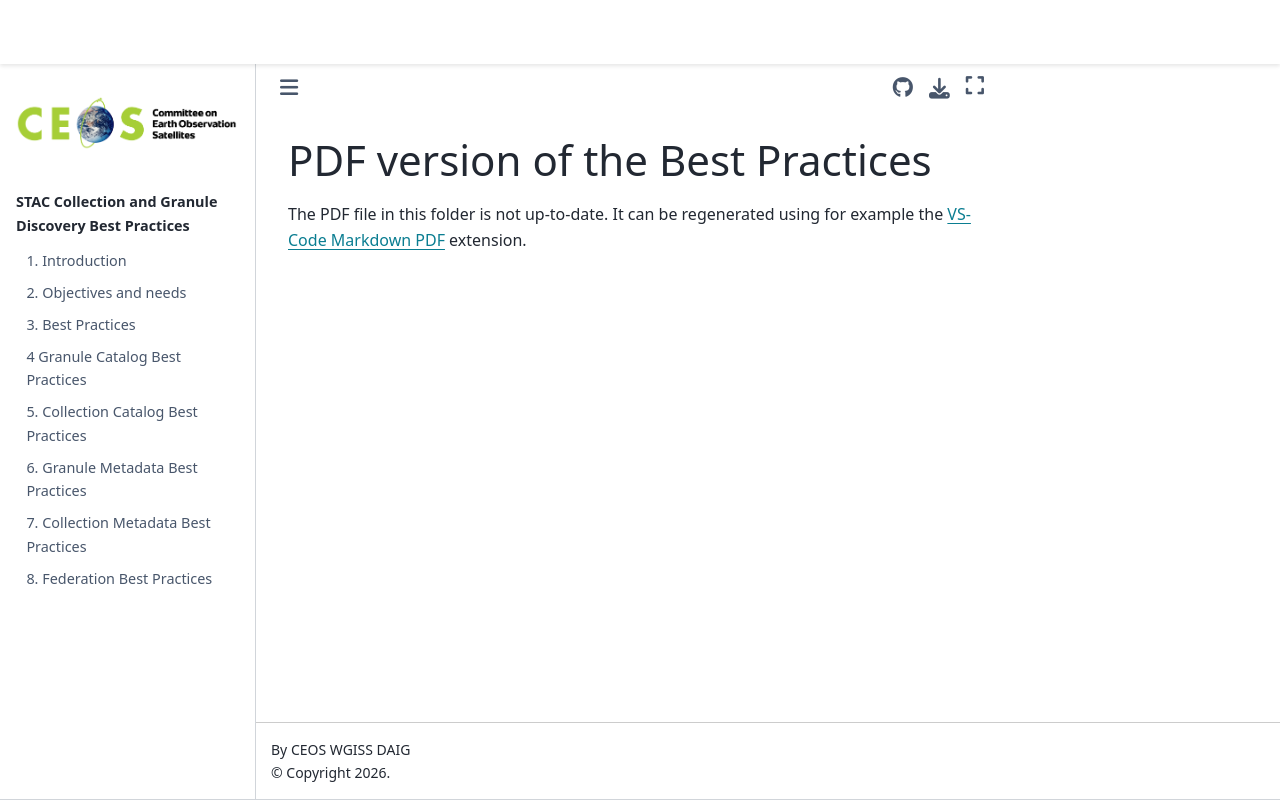

repository: ceos-org/stac-collection-and-granule-discovery-best-practices · page: main/pdf/README.html · generator: jekyll

### PDF version of the Best Practices

The PDF file in this folder is not up-to-date.  It can be regenerated using for example the [VS-Code Markdown PDF](https://marketplace.visualstudio.com/items?itemName=yzane.markdown-pdf) extension.
